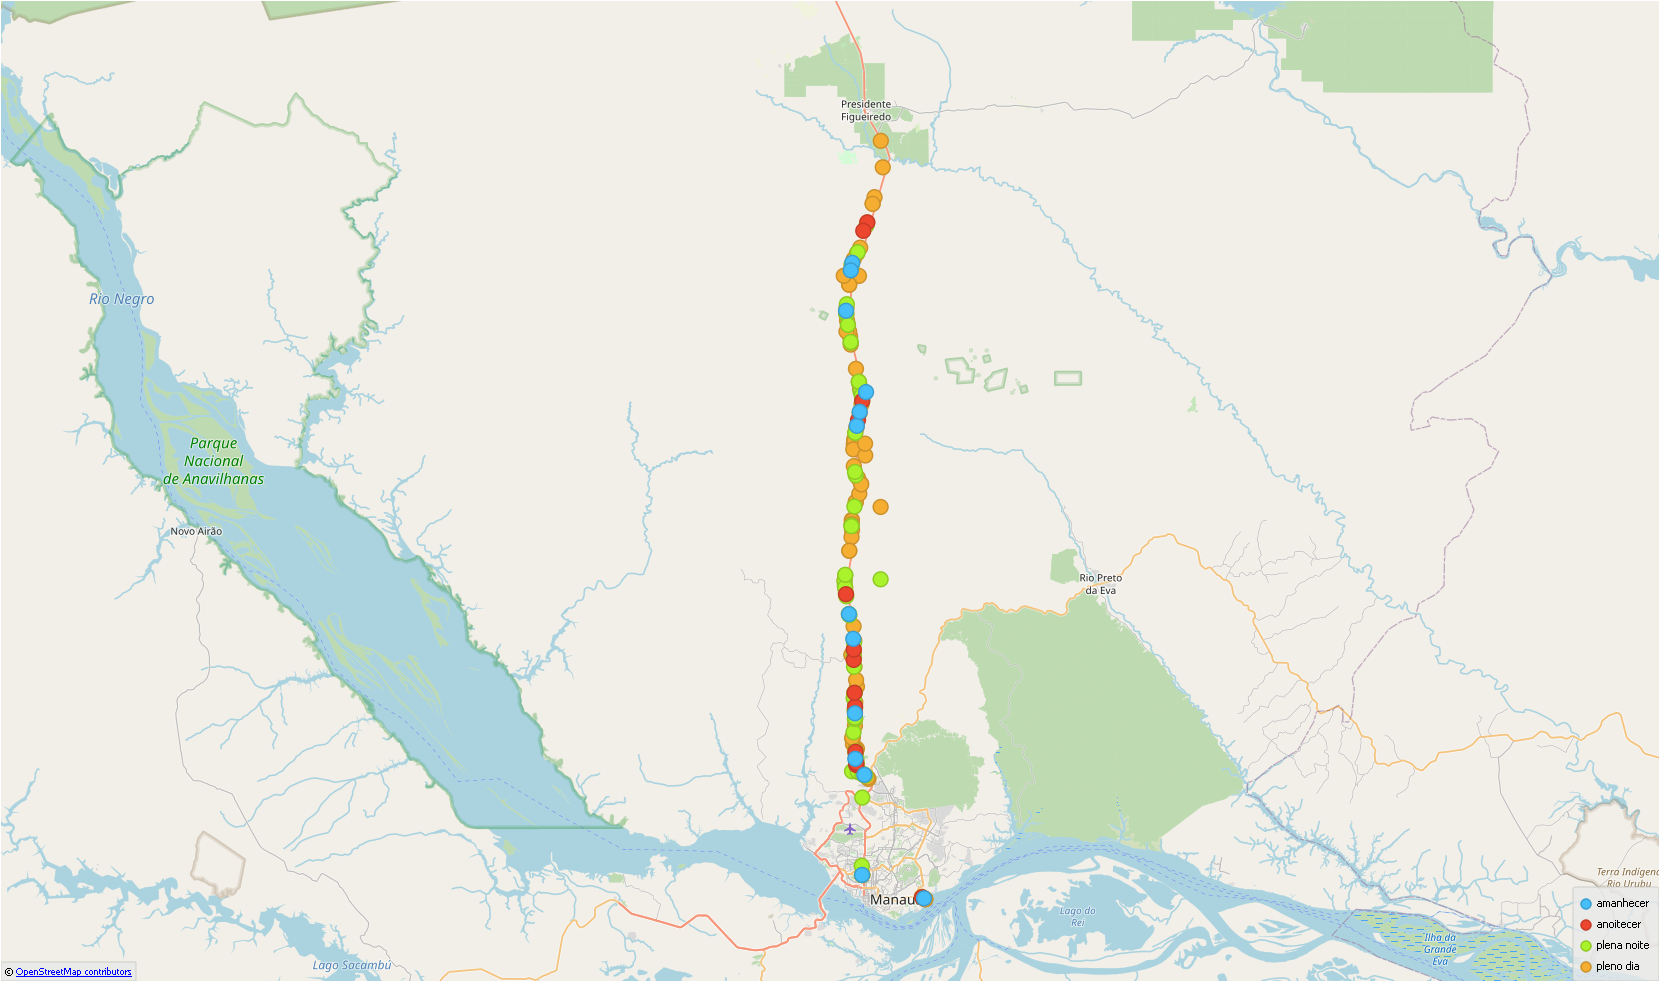

The table this chart was drawn from, first rows:
data_inversa; dia_semana; br; km; causa_acidente; tipo_acidente; fase_dia; condicao_metereologica; mortos; ilesos; feridos; latitude; longitude
2017-01-14; sábado; 174; 904.0; Falta de Atenção à Condução; Saída de leito carroçável; plena noite; nublado; 0; 1; 0; -2.801; -60.04
2017-01-18; quarta; 174; 890.0; Pista Escorregadia; Saída de leito carroçável; pleno dia; ceu claro; 0; 1; 0; -2.914; -60.04
2017-01-20; sexta; 174; 947.0; Deficiência ou não Acionamento do Sistem…; Colisão com objeto estático; plena noite; ignorado; 0; 2; 0; -2.428; -60.03
2017-01-28; sábado; 174; 914.0; Sinalização da via insuficiente ou inade…; Colisão frontal; plena noite; nevoeiro/neblina; 0; 3; 0; -2.705; -60.05
2017-02-07; terça; 174; 949.0; Objeto estático sobre o leito carroçável; Colisão com objeto estático; pleno dia; garoa/chuvisco; 0; 1; 0; -2.132; -60
2017-02-09; quinta; 174; 975.0; Ultrapassagem Indevida; Colisão frontal; amanhecer; garoa/chuvisco; 0; 2; 0; -2.467; -60.03
2017-03-02; quinta; 174; 940.3; Carga excessiva e/ou mal acondicionada; Tombamento; pleno dia; sol; 0; 0; 1; -2.489; -60.03
2017-03-31; sexta; 174; 884.0; Falta de Atenção à Condução; Colisão transversal; plena noite; nublado; 0; 2; 6; -2.966; -60.02
2017-04-15; sábado; 174; 898.9; Defeito Mecânico no Veículo; Incêndio; pleno dia; chuva; 0; 1; 0; -2.865; -60.03
2017-04-18; terça; 174; 967.0; Avarias e/ou desgaste excessivo no pneu; Saída de leito carroçável; pleno dia; chuva; 0; 2; 0; -2.242; -60.03
2017-04-19; quarta; 174; 916.0; Defeito Mecânico no Veículo; Saída de leito carroçável; pleno dia; sol; 0; 3; 0; -2.698; -60.05
2017-04-20; quinta; 174; 955.0; Defeito na Via; Saída de leito carroçável; pleno dia; ceu claro; 0; 2; 0; -2.357; -60.04
2017-04-22; sábado; 174; 889.0; Avarias e/ou desgaste excessivo no pneu; Saída de leito carroçável; pleno dia; ceu claro; 0; 1; 0; -2.93; -60.03
2017-04-28; sexta; 174; 891.0; Ingestão de Álcool; Saída de leito carroçável; pleno dia; ceu claro; 0; 1; 0; -3.102; -60.03
2017-04-29; sábado; 174; 904.0; Pista Escorregadia; Saída de leito carroçável; pleno dia; chuva; 0; 1; 1; -2.793; -60.04
2017-04-30; domingo; 174; 953.0; Velocidade Incompatível; Saída de leito carroçável; pleno dia; nublado; 0; 1; 1; -2.375; -60.04
2017-04-30; domingo; 174; 885.0; Não guardar distância de segurança; Colisão frontal; plena noite; ceu claro; 0; 1; 1; -2.949; -60.03
2017-05-12; sexta; 174; 953.7; Velocidade Incompatível; Saída de leito carroçável; pleno dia; ceu claro; 0; 1; 0; -3.102; -60.03
2017-05-25; quinta; 174; 898.0; Ultrapassagem Indevida; Saída de leito carroçável; pleno dia; nublado; 0; 1; 0; -2.511; -60.02
2017-05-27; sábado; 174; 928.0; Avarias e/ou desgaste excessivo no pneu; Colisão traseira; pleno dia; ceu claro; 0; 2; 0; -3.102; -60.03
2017-05-29; segunda; 319; 0.0; Falta de Atenção à Condução; Danos eventuais; pleno dia; ceu claro; 0; 1; 0; -3.132; -59.94
2017-06-13; terça; 174; 894.0; Velocidade Incompatível; Colisão frontal; plena noite; ceu claro; 0; 1; 1; -2.949; -60.03
2017-06-15; quinta; 174; 975.0; Velocidade Incompatível; Colisão transversal; pleno dia; nublado; 0; 2; 0; -2.182; -60.01
2017-06-30; sexta; 174; 959.0; Ultrapassagem Indevida; Danos eventuais; pleno dia; chuva; 0; 2; 0; -3.102; -60.03
2017-07-01; sábado; 174; 932.0; Falta de Atenção à Condução; Saída de leito carroçável; pleno dia; ceu claro; 0; 1; 0; -3.102; -60.03
2017-07-06; quinta; 174; 913.9; Falta de Atenção à Condução; Colisão transversal; pleno dia; sol; 0; 2; 0; -3.102; -60.03
2017-07-09; domingo; 174; 898.0; Defeito Mecânico no Veículo; Incêndio; anoitecer; ignorado; 0; 1; 0; -2.219; -60.02
2017-07-24; segunda; 174; 956.0; Falta de Atenção à Condução; Saída de leito carroçável; pleno dia; ceu claro; 0; 2; 0; -2.348; -60.04
2017-07-28; sexta; 174; 884.0; Falta de Atenção à Condução; Colisão traseira; pleno dia; ceu claro; 0; 2; 0; -2.969; -60.02
2017-08-28; segunda; 174; 907.5; Animais na Pista; Atropelamento de Animal; amanhecer; sol; 0; 2; 0; -3.102; -60.03
2017-09-09; sábado; 174; 925.0; Velocidade Incompatível; Capotamento; pleno dia; ceu claro; 0; 0; 0; -2.617; -60.04
2017-09-08; sexta; 174; 893.0; Ingestão de Álcool; Colisão lateral; plena noite; ceu claro; 0; 2; 0; -3.102; -60.03
2017-09-09; sábado; 174; 958.0; Não guardar distância de segurança; Colisão traseira; plena noite; ceu claro; 0; 1; 1; -2.348; -60.04
2017-10-02; segunda; 174; 983.0; Defeito Mecânico no Veículo; Tombamento; pleno dia; sol; 0; 1; 0; -2.357; -60.05
2017-10-07; sábado; 174; 937.0; Falta de Atenção à Condução; Saída de leito carroçável; pleno dia; nublado; 0; 1; 0; -2.435; -60.03
2017-10-07; sábado; 174; 890.0; Carga excessiva e/ou mal acondicionada; Saída de leito carroçável; plena noite; ceu claro; 0; 1; 0; -2.996; -60.03
2017-10-15; domingo; 319; 0.9; Defeito Mecânico no Veículo; Colisão frontal; pleno dia; garoa/chuvisco; 0; 1; 1; -3.135; -59.94
2017-10-20; sexta; 319; 0.9; Defeito Mecânico no Veículo; Colisão traseira; pleno dia; ceu claro; 0; 2; 1; -3.135; -59.94
2017-10-26; quinta; 174; 885.7; Não guardar distância de segurança; Colisão traseira; pleno dia; chuva; 0; 1; 4; -3.102; -60.03
2017-10-28; sábado; 174; 888.0; Ultrapassagem Indevida; Colisão lateral; anoitecer; ignorado; 0; 0; 1; -2.949; -60.03
2017-04-25; terça; 174; 913.0; Falta de Atenção à Condução; Atropelamento de Pedestre; pleno dia; chuva; 0; 0; 1; -3.102; -60.03
2017-11-20; segunda; 174; 958.0; Restrição de Visibilidade; Colisão traseira; plena noite; ceu claro; 1; 1; 1; -2.211; -60.02
2017-11-24; sexta; 174; 894.0; Ultrapassagem Indevida; Colisão frontal; plena noite; ceu claro; 1; 3; 0; -2.886; -60.04
2017-12-04; segunda; 174; 885.0; Ultrapassagem Indevida; Colisão frontal; plena noite; ceu claro; 1; 1; 1; -2.961; -60.03
2017-12-12; terça; 174; 949.0; Condutor Dormindo; Saída de leito carroçável; plena noite; chuva; 0; 1; 0; -2.439; -60.03
2017-12-13; quarta; 319; 0.9; Falta de Atenção à Condução; Colisão com objeto estático; pleno dia; garoa/chuvisco; 0; 2; 0; -3.136; -59.94
2017-12-13; quarta; 174; 940.0; Falta de Atenção à Condução; Atropelamento de Pedestre; pleno dia; nublado; 0; 1; 1; -2.469; -60.03
2017-12-14; quinta; 174; 888.0; Falta de Atenção à Condução; Engavetamento; pleno dia; nublado; 0; 4; 0; -2.937; -60.03
2017-12-21; quinta; 174; 913.0; Animais na Pista; Atropelamento de Animal; plena noite; ceu claro; 0; 0; 1; -3.09; -60.03
2017-12-26; terça; 174; 924.0; Falta de Atenção à Condução; Saída de leito carroçável; pleno dia; nublado; 0; 3; 1; -2.621; -60.04
2018-01-04; quinta; 174; 889.0; Ultrapassagem Indevida; Colisão frontal; plena noite; nevoeiro/neblina; 0; 0; 5; -2.933; -60.03
2018-01-29; segunda; 174; 939.1; Ultrapassagem Indevida; Saída de leito carroçável; pleno dia; nublado; 0; 2; 3; -3.102; -60.03
2018-02-11; domingo; 174; 889.0; Ingestão de Álcool; Capotamento; pleno dia; ceu claro; 0; 1; 1; -2.923; -60.04
2018-02-12; segunda; 174; 923.5; Falta de Atenção à Condução; Atropelamento de Pedestre; plena noite; ceu claro; 0; 0; 1; -2.623; -60.04
2018-02-18; domingo; 174; 912.0; Ingestão de Álcool; Atropelamento de Pedestre; plena noite; ceu claro; 0; 0; 1; -3.102; -60.03
2018-03-04; domingo; 174; 906.2; Animais na Pista; Atropelamento de Animal; plena noite; nublado; 1; 0; 1; -2.784; -60.04
2018-03-10; sábado; 174; 892.0; Pista Escorregadia; Colisão com objeto estático; pleno dia; chuva; 0; 0; 1; -2.58; -60.03
2018-03-10; sábado; 174; 972.0; Desobediência às normas de trânsito pelo…; Colisão traseira; pleno dia; ceu claro; 0; 3; 0; -2.781; -60.04
2018-03-18; domingo; 174; 895.5; Ingestão de álcool e/ou substâncias psic…; Atropelamento de Pedestre; amanhecer; nublado; 0; 0; 1; -2.943; -60.03
2018-03-22; quinta; 174; 895.0; Desobediência às normas de trânsito pelo…; Colisão traseira; amanhecer; ceu claro; 0; 2; 4; -2.881; -60.04
... 136 more rows
